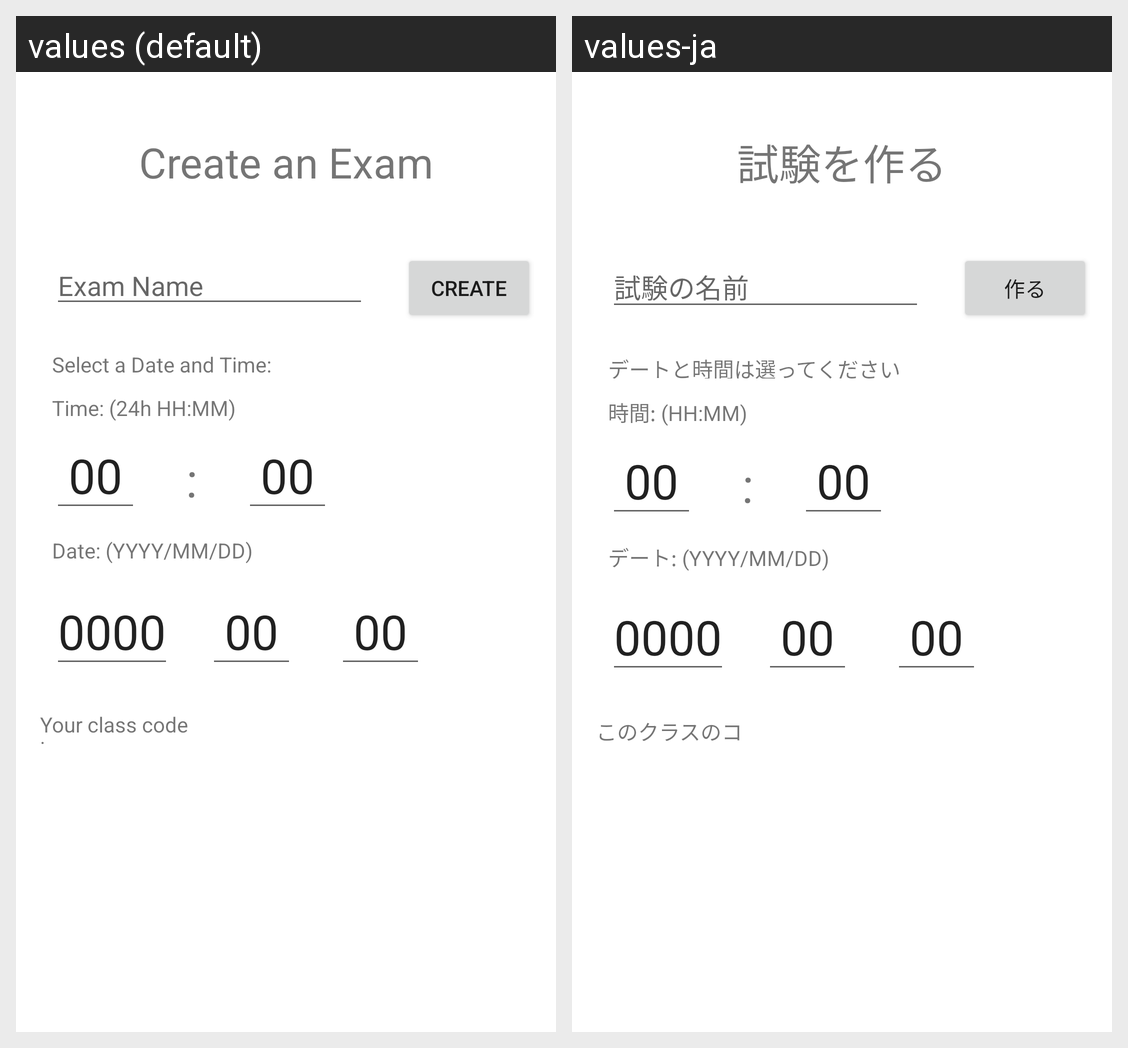

Here is an Android app screen in its default locale and in the app's own translations. Write out the translated-string differences for the strings that appear on this screen.
Android screen res/layout/activity_create_room.xml rendered under 2 locales, left to right: values (default), values-ja. Device: Nexus 5 (rendered at 1080×1920; each locale shown at half size, 540×960, under a caption strip naming it); theme Theme.LoginScreen.
Strings drawn on this screen, with the default value and each locale's value (text and hints the layout hard-codes, and strings that could not be matched under every locale, appear in the picture but are not listed):

createExamRoomTitle
  values: Create an Exam
  values-ja: 試験を作る

createExamRoomNameHint
  values: Exam Name
  values-ja: 試験の名前

createClassroomGeneratedCode
  values: Your class code is:
  values-ja: このクラスのコードは：

createClassroomCreateButton
  values: Create
  values-ja: 作る

createExamRoomDatePrompt
  values: Select a Date and Time:
  values-ja: デートと時間は選ってください

createExamRoomTime
  values: Time: (24h HH:MM)
  values-ja: 時間: (HH:MM)

createExamRoomDayTitleText
  values: Date: (YYYY/MM/DD)
  values-ja: デート: (YYYY/MM/DD)
